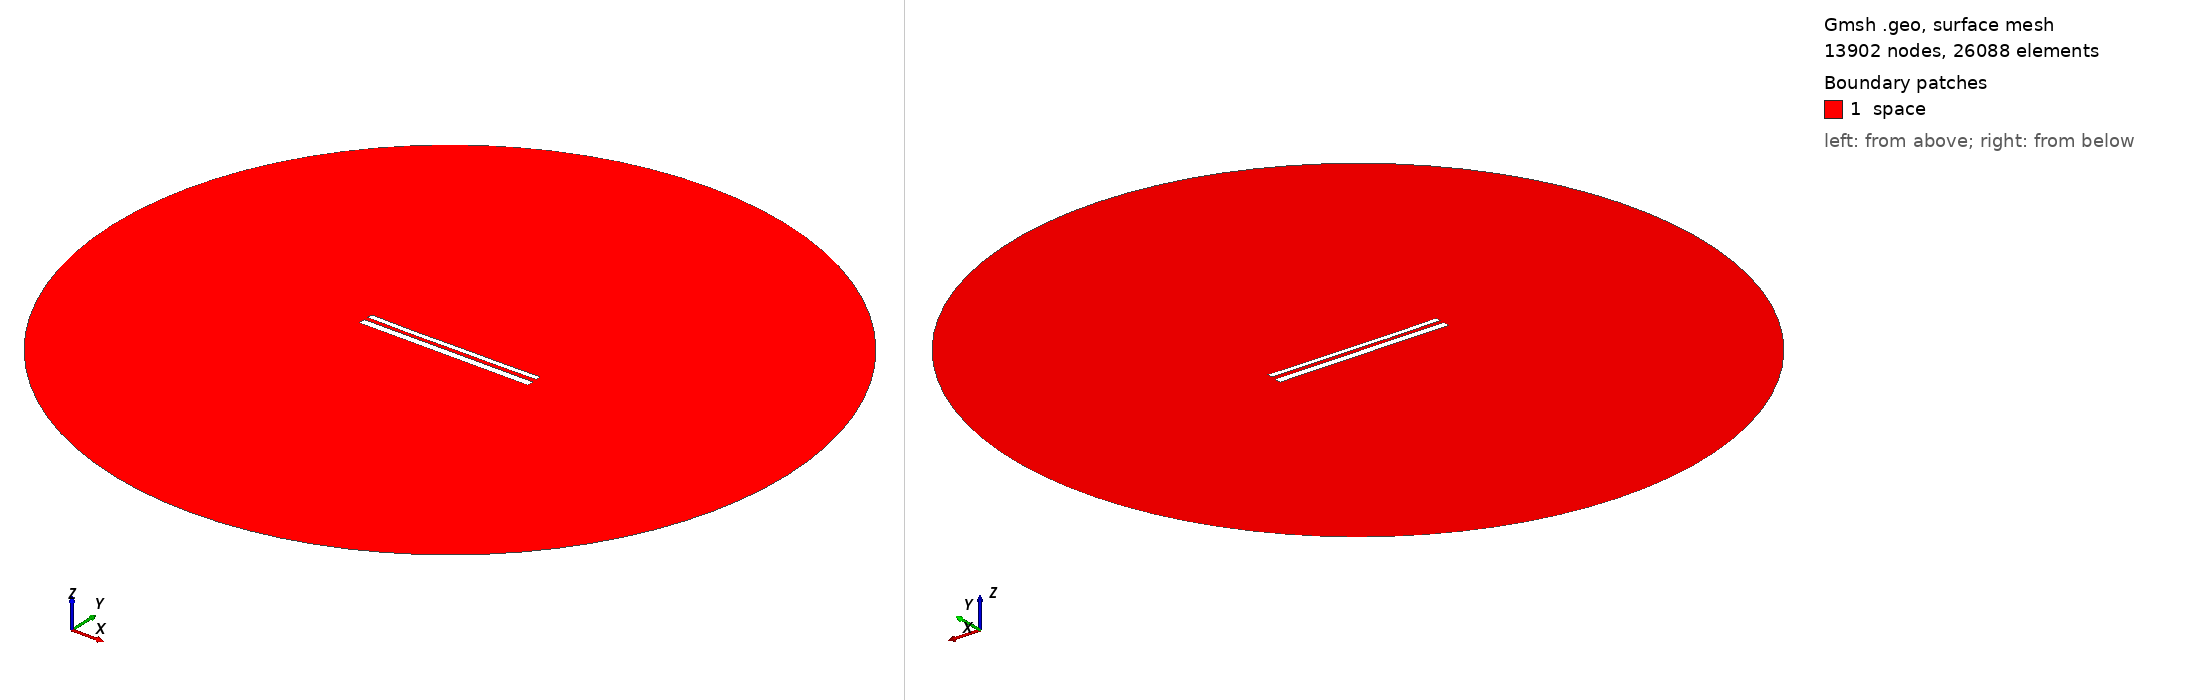

Gmsh geometry script, surface-meshed: 13902 nodes, 26088 surface elements. Boundary patches (legend numbers): 1 space. Left view from above one corner, right view from below the opposite corner. Legend entries are the model's physical surfaces. The drawing asked Gmsh for element sizes between 1% and 20% of the model's largest extent; the script's own settings can give other sizes.

=== 11507.geo (drawn) ===
//---------------------------------------
// Geometry kernel
//---------------------------------------

SetFactory("OpenCASCADE");



//---------------------------------------
// Parameters of the geometry
//---------------------------------------

// Overetch of the upper plate
overetch = 0.375;

// Distance between the plates
distance = 2.25;

// Discretization over the x axis (for the deformation)
nx = 50; 

// Length of the plate
L = 100 - overetch; 

// Number of modes
n = 4; 

// 1st mode coefficient
coeff(1) = 0.0;
beta(1) = 0.596864 * 3.1415926535 / L;

// 2nd mode coefficient
coeff(2) = -0.15;
beta(2) = 1.49418 * 3.1415926535 / L;

// 3rd mode coefficient
coeff(3) = -0.075;
beta(3) = 2.50025 * 3.1415926535 / L;

// 4th mode coefficient
coeff(4) = -0.075;
beta(4) = 3.49999 * 3.1415926535 / L;



//---------------------------------------
// Upper plate (deformed rectangle)
//---------------------------------------

// Coordiantes of the upper plate
xmin = -50;
xmax = 50 - overetch;

// Height of the upper plate
yheight = 4 - 2 * overetch;

// Indexes of the points
UpperID[] = {};
LowerID[] = {};
LeftID[] = {};
RightID[] = {};

// Point index
p = 1;

// Horizontal edges
For i In {1:nx}
    x = xmin + (i-1)*(xmax - xmin)/(nx-1);

    y_bottom = distance / 2 + overetch;
    For j In {1:n}
        C = (Cosh(beta(j)*L) + Cos(beta(j)*L)) / (Sinh(beta(j)*L) + Sin(beta(j)*L));
        y_bottom  = y_bottom + coeff(j) * (Cosh(beta(j)*(x+50)) - Cos(beta(j)*(x+50)) - C * (Sinh(beta(j)*(x+50)) - Sin(beta(j)*(x+50))));
    EndFor

    y_top = y_bottom + yheight;

    Point(p) = {x, y_top, 0, 1.0};
    UpperID[i] = p;
    p = p + 1;

    Point(p) = {x, y_bottom, 0, 1.0};
    LowerID[i] = p;
    p = p + 1;
EndFor

// Create point lists
UpperPts[] = {}; LowerPts[] = {};
For i In {1:nx}
  UpperPts[] += {UpperID[i]};
  LowerPts[] += {LowerID[i]};
EndFor

// Build splines
Spline(1) = {UpperPts[]};
Spline(2) = {LowerPts[]};
Line(3) = {LowerPts[nx-1], UpperPts[nx-1]};
Line(4) = {LowerPts[0], UpperPts[0]};

// Build the plane surface
Curve Loop(1) = {2, 3, -1, -4};
Plane Surface(1) = {1};



//---------------------------------------
// Lower plate (rectangle)
//---------------------------------------

// Vertices
Point(1001) = {-50, -1, 0, 1.0};
Point(1002) = { 50, -1, 0, 1.0};
Point(1003) = { 50,  -5, 0, 1.0};
Point(1004) = {-50,  -5, 0, 1.0};

// Edges
Line(5) = {1001, 1002};
Line(6) = {1002, 1003};
Line(7) = {1003, 1004};
Line(8) = {1004, 1001};

// Plane surface
Line Loop(2) = {5, 6, 7, 8};
Plane Surface(2) = {2}; 



//---------------------------------------
// Outer (fictious) boundary
//---------------------------------------

// Points
Point(1005) = {0, 0, 0};       // Center
Point(1006) = {200, 0, 0};     // Start point
Point(1007) = {0, 200, 0};     // 90 degrees
Point(1008) = {-200, 0, 0};    // 180 degrees
Point(1009) = {0, -200, 0};    // 270 degrees

// Circle arcs (each needs start, center, end)
Circle(9) = {1006, 1005, 1007};
Circle(10) = {1007, 1005, 1008};
Circle(11) = {1008, 1005, 1009};
Circle(12) = {1009, 1005, 1006};

// Plane surface for the entire domain
Curve Loop(3) = {9, 10, 11, 12};
Surface(3) = {3};

// Subtract the plates from the whole domain to obtain the actual domain where we want to solve the equations
BooleanDifference{ Surface{3}; Delete; }{ Surface{1}; Surface{2}; Delete; }




//---------------------------------------
// Transfinite Lines/Curves
//---------------------------------------

// Set the number of points on the boundaries
r = 7;

// Plates
Transfinite Curve {1, 2} = 50*r Using Progression 1;
Transfinite Curve {3, 4} = 2*r Using Progression 1;
Transfinite Line {5, 7} = 50*r Using Progression 1;
Transfinite Line {6, 8} = 2*r Using Progression 1;

// Outer boundary
Transfinite Line {9, 10, 11, 12} = 20 Using Progression 1;



//---------------------------------------
// Physical groups
//---------------------------------------                

// Physical curves (boundaries)
Physical Line("force_segment", 10) = {2};
Physical Line("upper_plate", 11) = {1, 3, 4};
Physical Line("lower_plate", 12) = {5, 6, 7, 8};
Physical Line("boundary", 20) = {9, 10, 11, 12};

// Physical Surfaces
Physical Surface("space", 30) = {3};



//---------------------------------------
// 6. Generate the Mesh
//---------------------------------------

// 2D mesh generation
Mesh 2;
